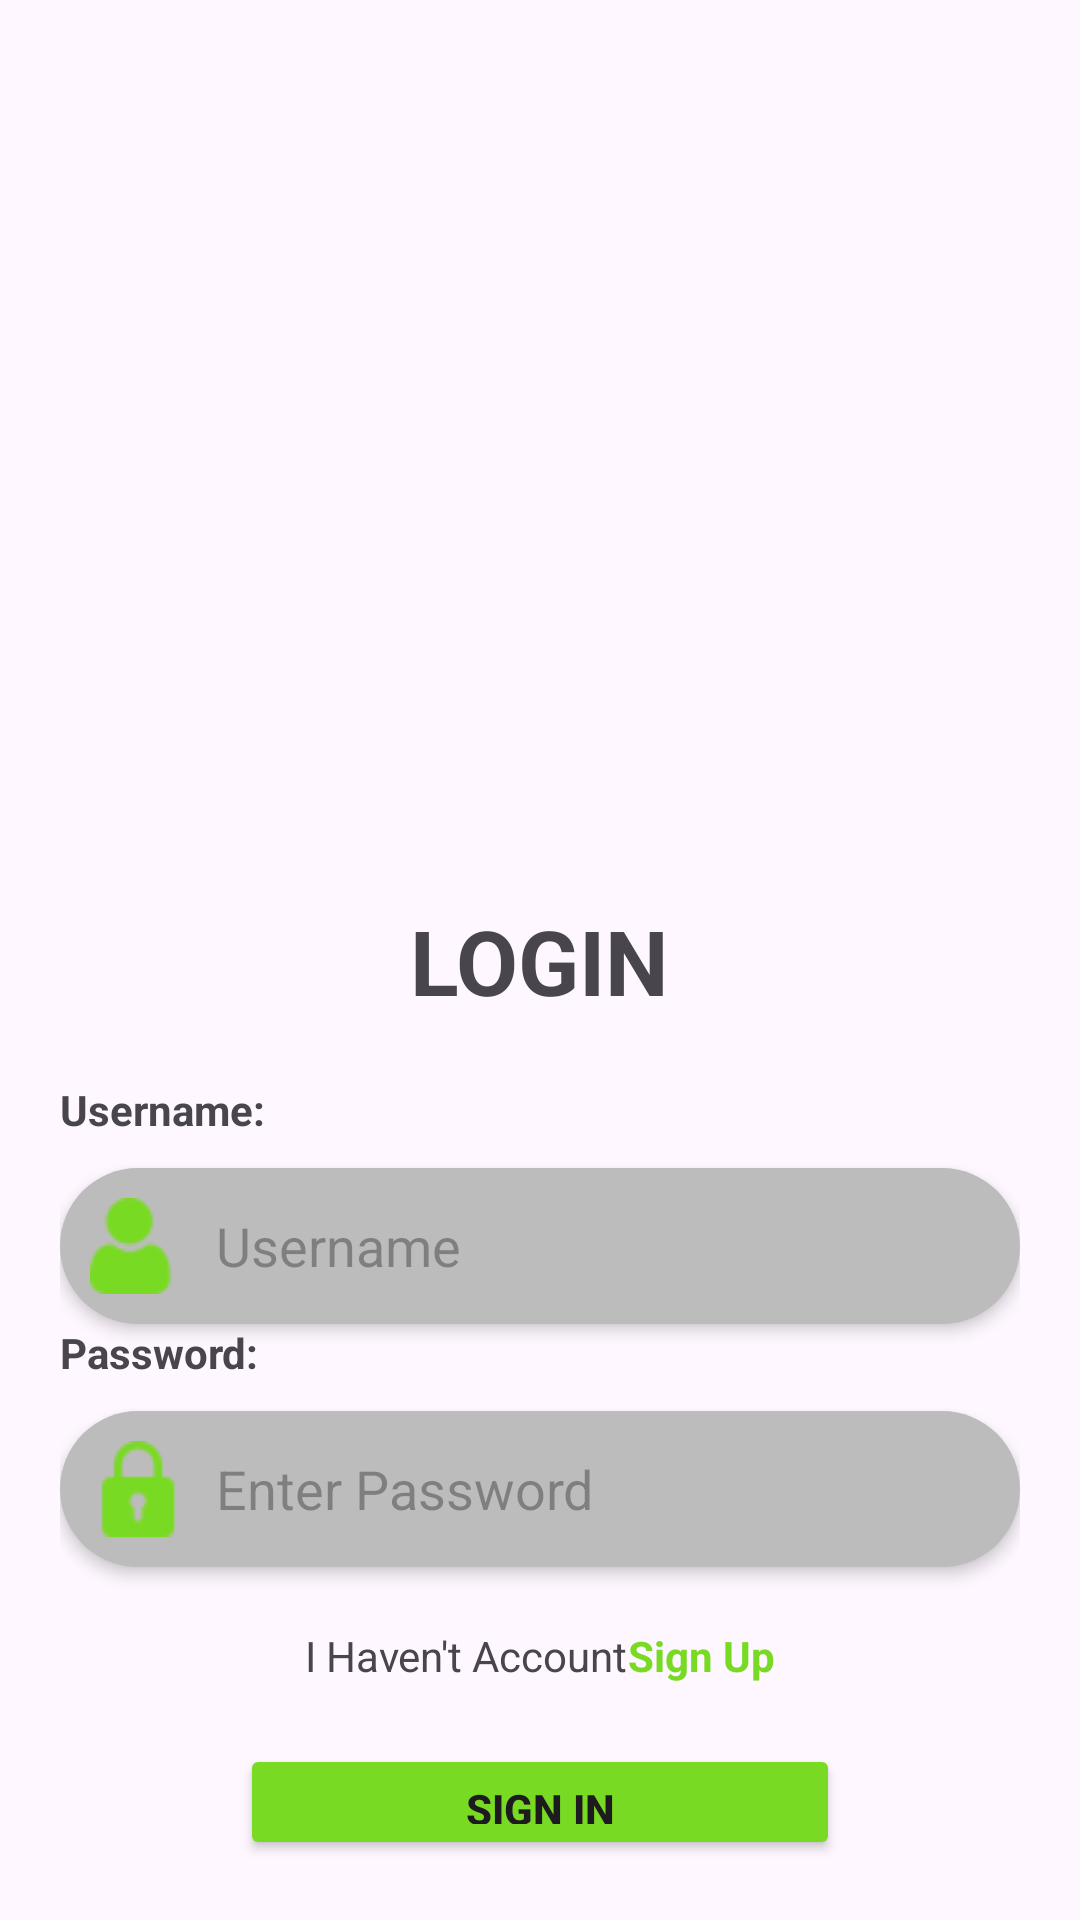

Android layout source for this screen:
<!-- AndroidManifest.xml: application theme Theme.Toy_Store -->
<!-- res/layout/activity_login.xml -->
<?xml version="1.0" encoding="utf-8"?>
<LinearLayout xmlns:android="http://schemas.android.com/apk/res/android"
    xmlns:app="http://schemas.android.com/apk/res-auto"
    xmlns:tools="http://schemas.android.com/tools"
    android:orientation="vertical"
    android:layout_width="match_parent"
    android:layout_height="match_parent"
    tools:context=".LoginActivity">
    <ImageView
        android:layout_width="match_parent"
        android:layout_height="260dp"
        android:src="@drawable/backgrond_signup" />
    <LinearLayout
        android:layout_width="match_parent"
        android:layout_height="wrap_content"
        android:orientation="vertical"
        android:padding="20dp">
        <TextView
            android:padding="20dp"
            android:textSize="30sp"
            android:layout_gravity="center"
            android:text="LOGIN"
            android:textStyle="bold"
            android:layout_width="wrap_content"
            android:layout_height="wrap_content" />

        <TextView
            android:textStyle="bold"
            android:layout_width="wrap_content"
            android:layout_height="wrap_content"
            android:text="Username:" />

        <EditText
            android:id="@+id/et_username"
            android:background="@drawable/edittext_background"
            android:elevation="3dp"
            android:drawableLeft="@drawable/ic_user"
            android:drawablePadding="10dp"
            android:layout_width="match_parent"
            android:layout_height="wrap_content"
            android:hint="Username"
            android:padding="10dp"
            android:layout_marginTop="10dp"/>

        <TextView
            android:textStyle="bold"
            android:layout_width="wrap_content"
            android:layout_height="wrap_content"
            android:text="Password:" />

        <EditText
            android:id="@+id/et_password"
            android:background="@drawable/edittext_background"
            android:elevation="3dp"
            android:drawableLeft="@drawable/ic_password"
            android:drawablePadding="10dp"
            android:layout_width="match_parent"
            android:layout_height="wrap_content"
            android:hint="Enter Password"
            android:inputType="textPassword"
            android:padding="10dp"
            android:layout_marginTop="10dp"/>

        <LinearLayout
            android:orientation="horizontal"
            android:gravity="center"
            android:paddingTop="20dp"
            android:layout_width="match_parent"
            android:layout_height="wrap_content">
            <TextView
                android:layout_width="wrap_content"
                android:layout_height="wrap_content"
                android:text="I Haven't Account"/>
            <TextView
                android:id="@+id/tv_changeSignUp"
                android:layout_width="wrap_content"
                android:layout_height="wrap_content"
                android:textColor="@color/green_light"
                android:text="Sign Up"
                android:textStyle="bold"/>
        </LinearLayout>

        <Button
            android:id="@+id/btn_login"
            android:layout_gravity="center"
            android:layout_width="200dp"
            android:layout_height="wrap_content"
            android:text="Sign In"
            android:textStyle="bold"
            android:layout_marginTop="20dp"
            android:padding="12dp"
            android:backgroundTint="@color/green_light"  />
    </LinearLayout>
</LinearLayout>
<!-- resources referenced by this layout -->
<resources>
  <color name="green_light">#79DA23</color>
  <!-- drawable edittext_background (drawable) -->
  <?xml version="1.0" encoding="utf-8"?>
  <shape xmlns:android="http://schemas.android.com/apk/res/android">
      <solid android:color="#bcbcbc"/>
      <corners android:radius="50dp"/>
  </shape>
  <!-- drawable ic_password: png bitmap (drawable, 739 bytes) -->
  <!-- drawable ic_user: png bitmap (drawable, 830 bytes) -->
  <style name="Theme.Toy_Store" parent="Base.Theme.Toy_Store" />
  <style name="Base.Theme.Toy_Store" parent="Theme.Material3.DayNight.NoActionBar">
          
          
      </style>
</resources>
